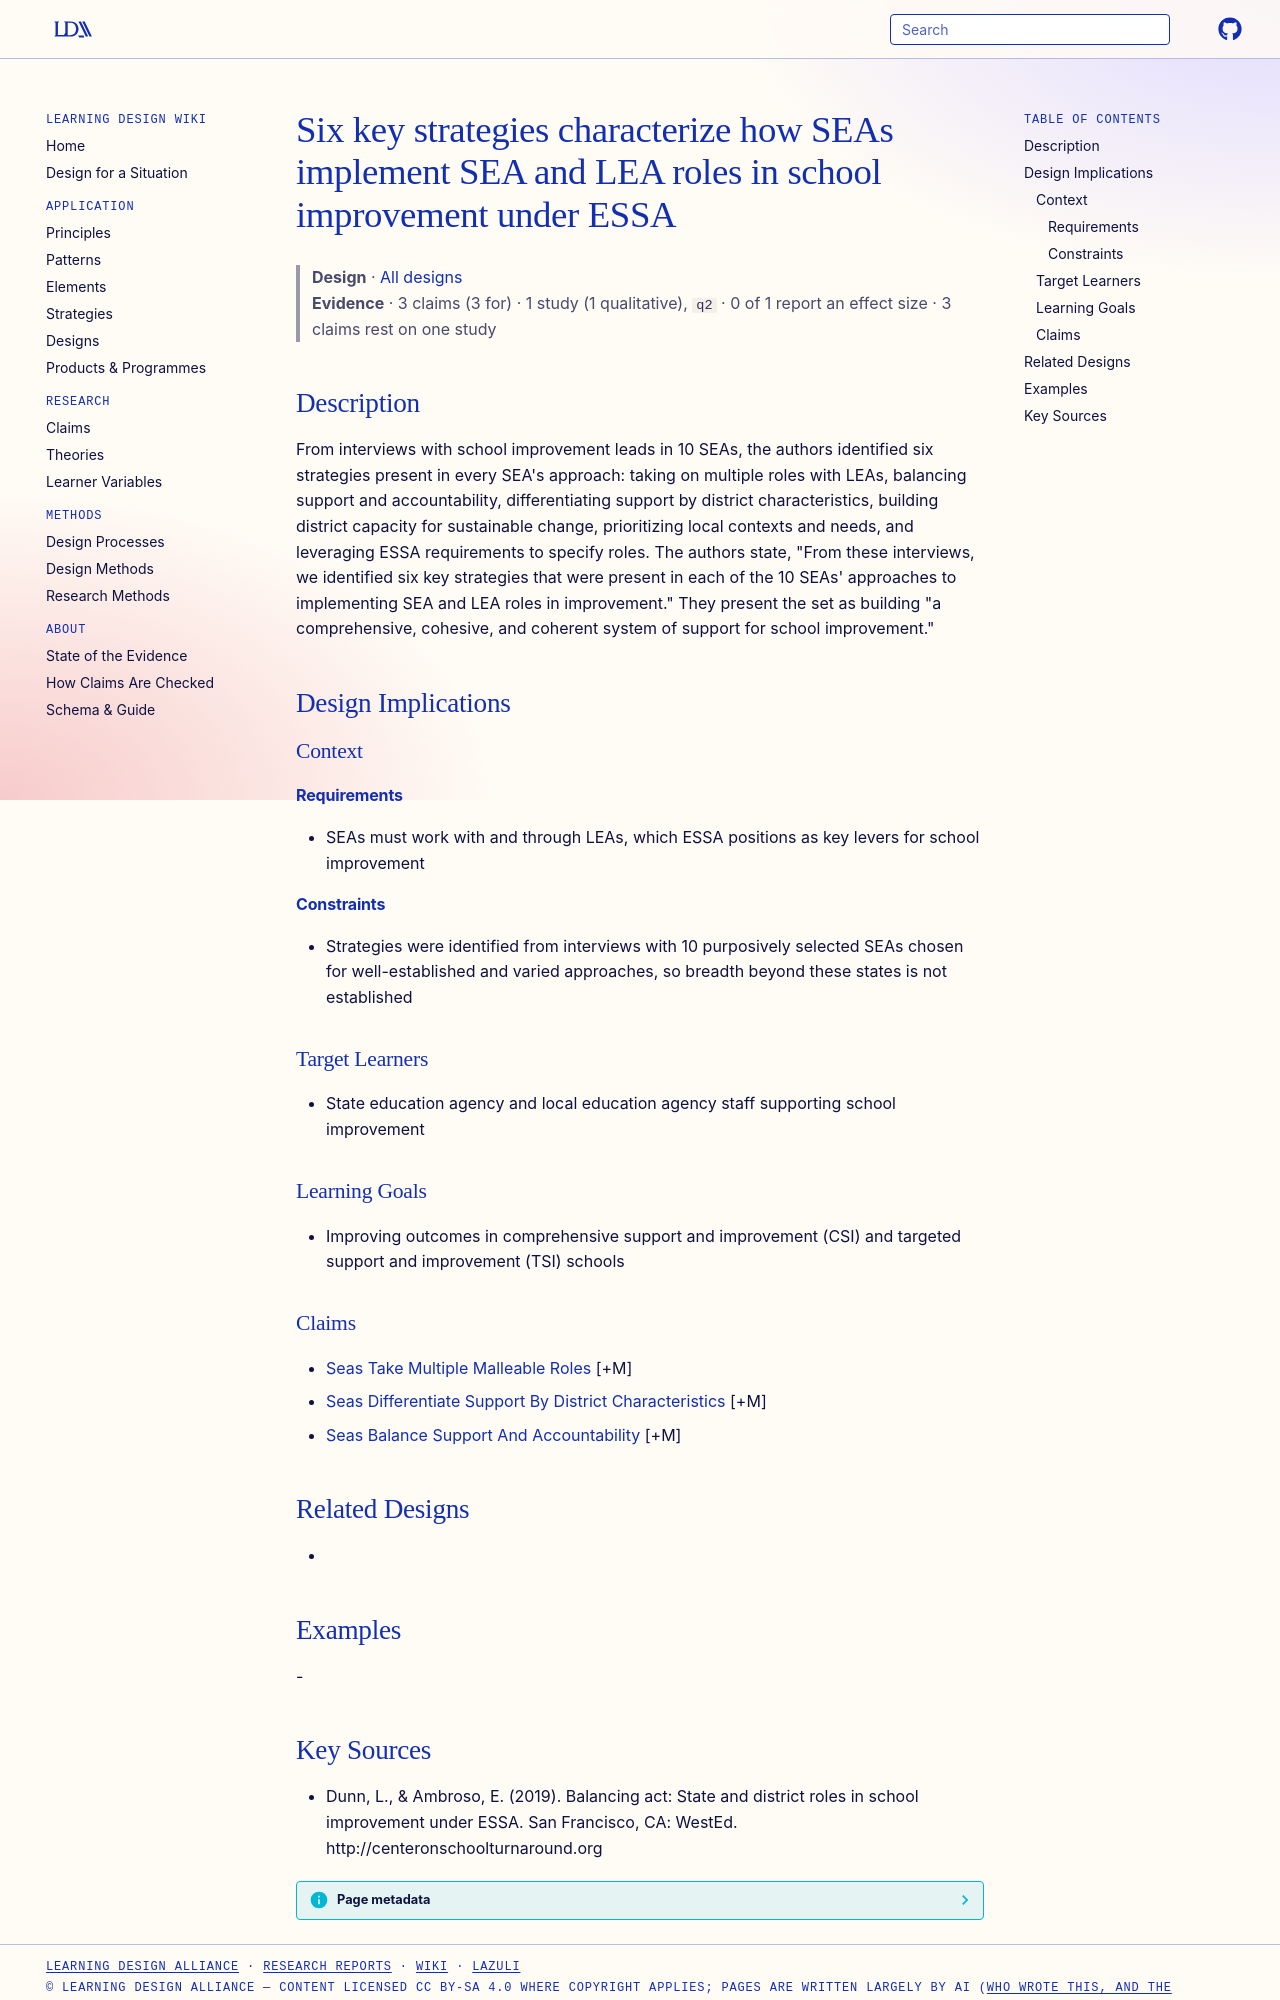

repository: Learning-Design-Alliance/learning-wiki · page: designs/six-sea-strategies-school-improvement-essa/index.html · generator: mkdocs

---
type: design
id: six-sea-strategies-school-improvement-essa
title: Six key strategies characterize how SEAs implement SEA and LEA roles in school improvement under ESSA
description: "From interviews with school improvement leads in 10 SEAs, the authors identified six strategies present in every SEA's approach: taking on multiple roles with LEAs, balancing support and accountability, differentiatin..."
status: review
generated:
  by: "process:settle-candidates"
  at: 2026-10-09
sources:
  - id: dunn-2019
    resource: "http://centeronschoolturnaround.org"
    title: "Dunn, L., & Ambroso, E. (2019). Balancing act: State and district roles in school improvement under ESSA. San Francisco, CA: WestEd. http://centeronschoolturnaround.org"
    author: "Dunn, L., & Ambroso, E"
---

# Six key strategies characterize how SEAs implement SEA and LEA roles in school improvement under ESSA

> **Design** · [All designs](index.md)
> **Evidence** · 3 claims (3 for) · 1 study (1 qualitative), `q2` · 0 of 1 report an effect size · 3 claims rest on one study

## Description
From interviews with school improvement leads in 10 SEAs, the authors identified six strategies present in every SEA's approach: taking on multiple roles with LEAs, balancing support and accountability, differentiating support by district characteristics, building district capacity for sustainable change, prioritizing local contexts and needs, and leveraging ESSA requirements to specify roles. The authors state, "From these interviews, we identified six key strategies that were present in each of the 10 SEAs' approaches to implementing SEA and LEA roles in improvement." They present the set as building "a comprehensive, cohesive, and coherent system of support for school improvement."

## Design Implications

### Context
#### Requirements
- SEAs must work with and through LEAs, which ESSA positions as key levers for school improvement
#### Constraints
- Strategies were identified from interviews with 10 purposively selected SEAs chosen for well-established and varied approaches, so breadth beyond these states is not established

### Target Learners
- State education agency and local education agency staff supporting school improvement

### Learning Goals
- Improving outcomes in comprehensive support and improvement (CSI) and targeted support and improvement (TSI) schools

### Claims
- [Seas Take Multiple Malleable Roles](../claims/seas-take-multiple-malleable-roles.md) [+M]
- [Seas Differentiate Support By District Characteristics](../claims/seas-differentiate-support-by-district-characteristics.md) [+M]
- [Seas Balance Support And Accountability](../claims/seas-balance-support-and-accountability.md) [+M]

## Related Designs
- 

## Examples
-
